Run: headless pygame with SDL's dummy video driver; simulated clock (each Clock.tick advances the game by its frame time, no real sleeping); random seed 0; keys injected as events and as key.get_pressed() state; mouse plan: one left click at the window centre at the start of phase 2, then a move to the lower-right quarter at the start of phase 3.
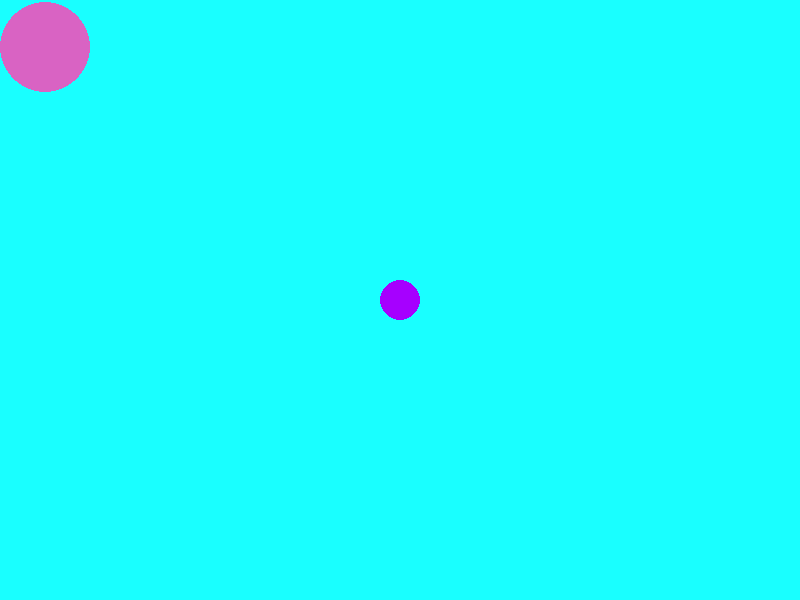
Frame 1 of 4 · flips 1–60 · no input
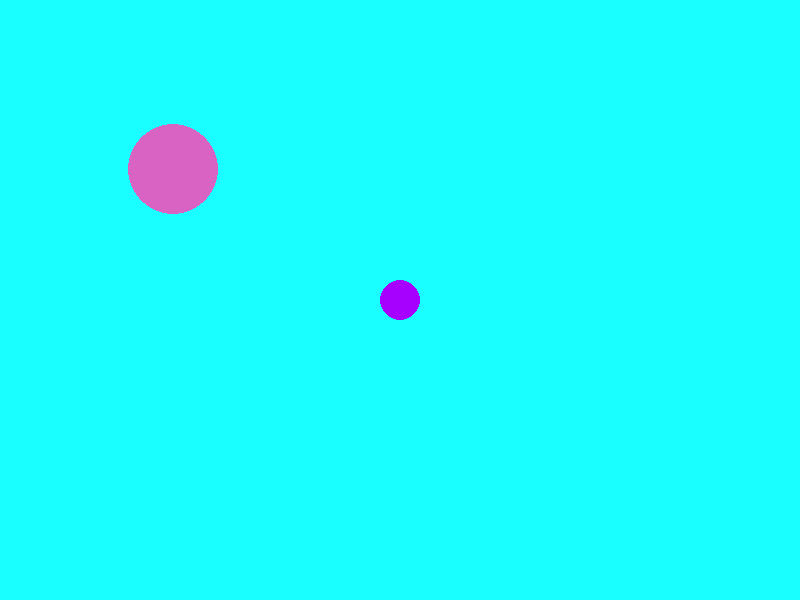
Frame 2 of 4 · flips 61–180 · clicked the window centre · tapped SPACE, RETURN · held RIGHT (→), D
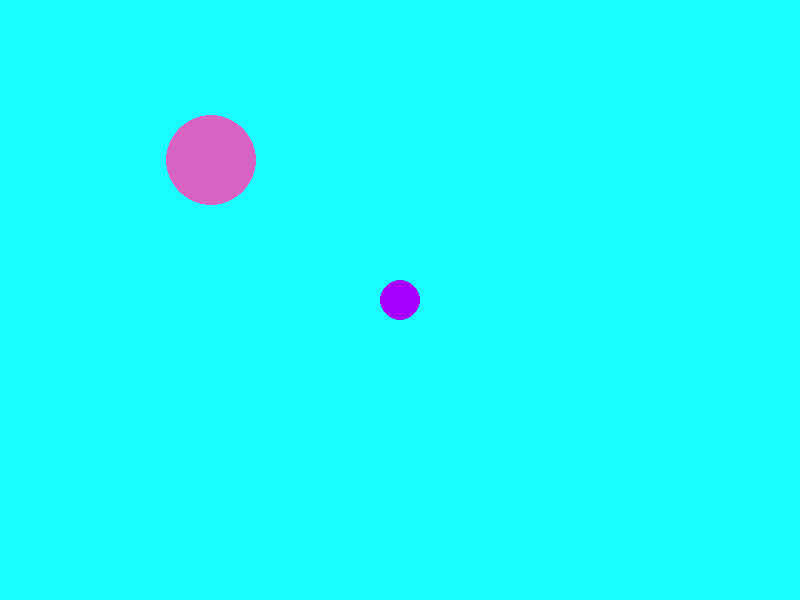
Frame 3 of 4 · flips 181–300 · moved the mouse to the lower-right quarter · held DOWN (↓), S
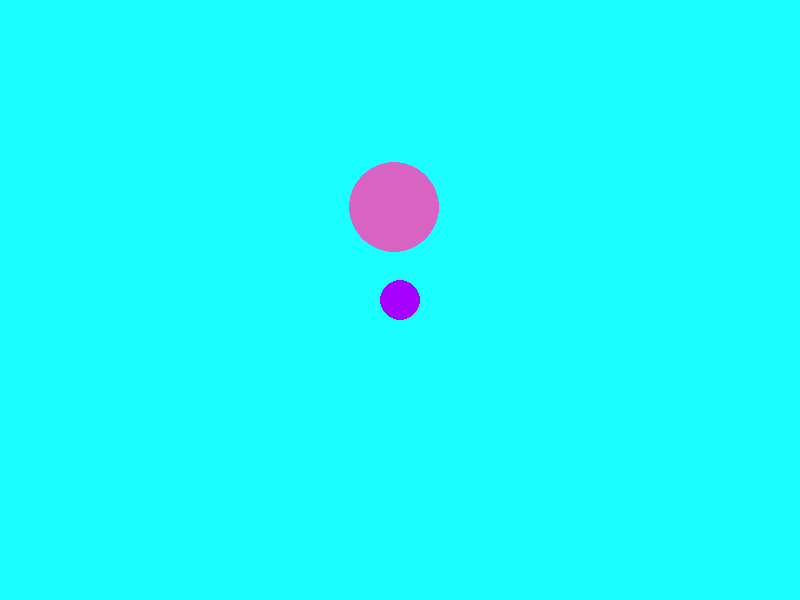
Frame 4 of 4 · flips 301–420 · held LEFT (←), A, UP (↑), W

The pygame program that drew these frames:

from pygame import *
import random

init()
rad = random.randint
w = 800
h = 600
screen = display.set_mode([w, h])
bg_color = (25, 255, 255)
bg_rect_color = (20, 250, 255)
bg_rect = Rect((0, 0), (w, h), fill=bg_rect_color)
clock = time.Clock()
score = 0
p = (-5, -5)
enimies = []
n = 1
livin = False
# Man standart
man_color = (166, 0, 255)
man_pos = int(w / 2), int(h / 2)
man_radius = 20
man_speed = 40
man_health = 5


def win_quit():
    evs = event.get()
    for ev in evs:
        if ev.type == QUIT:
            display.quit()
            break
        if ev.type == KEYDOWN:
            if ev.key == K_ESCAPE:
                display.quit()
                break


class Body:
    life = True

    def __init__(self, x, y, color, r, speed, health):
        self.x = x
        self.y = y
        self.r = r
        self.speed = speed
        self.color = color
        self.health = health

    def draw(self):
        if self.life:
            color = self.color
            x = self.x
            y = self.y
            r = self.r
            draw.circle(screen, color, (x, y), r)
            self.rect = Rect(x - r, y - r, 2 * r, 2 * r)


class Man(Body):
    def move(self):
        x = self.x
        y = self.y
        r = self.r
        speed = self.speed
        evs = event.get()
        for ev in evs:
            if ev.type == QUIT:
                display.quit()
                breaker = 0 / 0
                break
            if ev.type == KEYDOWN:
                if ev.key == K_ESCAPE:
                    display.quit()
                    breaker = 0 / 0
                if ev.key == K_LEFT:
                    x -= speed
                    if x <= r:
                        x = r
                    self.x = x
                if ev.key == K_RIGHT:
                    x += speed
                    if x >= w - r:
                        x = w - r
                    self.x = x
                if ev.key == K_UP:
                    y -= speed
                    if y <= r:
                        y = r
                    self.y = y
                if ev.key == K_DOWN:
                    y += speed
                    if y >= h - r:
                        y = h - r
                    self.y = y

    def gameover(self, enemy):
        if self.rect.colliderect(enemy.rect):
            enemy.die()
            self.health -= 1
            draw.circle(screen, (255, 0, 0), (self.x, self.y), self.r + 10, 3)
            if self.health == 0:
                quit()

    def boom(self):
        m = mouse.get_pos()
        pressed = mouse.get_pressed()
        if pressed[0]:
            draw.line(screen, (255, 0, 234), (self.x, self.y), m, 5)
            return m
        return (-5, -5)


class Enemy(Body):

    def move(self):
        if self.life:
            r = self.r
            x = self.x
            y = self.y
            x += rad(-self.speed, self.speed)
            y += rad(-self.speed, self.speed)
            if x <= r:
                x = r
            if x >= w - r:
                x = w - r
            if y <= r:
                y = r
            if y >= h - r:
                y = h - r
            self.x = x
            self.y = y

    def die(self):
        global score
        self.life = False
        score += 1

    def be_destroyed(self, pos):
        if self.rect.collidepoint(pos[0], pos[1]):
            self.die()
            return False
        return True


man1 = Man(man_pos[0], man_pos[1], man_color, man_radius, man_speed, man_health)
try:
    while True:
        draw.rect(screen, bg_color, bg_rect)
        win_quit()
        clock.tick(60)
        # Enemy
        if len(enimies) <= 0:
            for x in range(0, round(n)):
                enemy_color = (rad(1, 255), rad(1, 255), rad(1, 255))
                enemy_radius = rad(19, 50)
                enemy_pos = rad(enemy_radius, w - enemy_radius), rad(enemy_radius, h - enemy_radius)
                enemy_speed = rad(1, 40)
                enemy_health = rad(1, 3)
                new_enemy = Enemy(enemy_pos[0], enemy_pos[1], enemy_color, enemy_radius, enemy_speed, enemy_health)
                enimies.append(new_enemy)
            n += 0.1

        for en in enimies:
            en.draw()
            en.move()
            en.be_destroyed(p)
            # man
            man1.move()
            man1.draw()
            man1.gameover(en)
            if en.life == False:
                enimies.remove(en)
            p = man1.boom()
        print(score)
        display.flip()
except:
    init()
    font.init()
    screen = display.set_mode([w, h])
    bg_color = (255, 25, 25)
    bg_rect_color = (20, 250, 255)
    bg_rect = Rect((0, 0), (w, h), fill=bg_rect_color)
    myfont = font.SysFont('Comic Sans MS', 60)
    textsurface = myfont.render('Your Score: ' + str(score), False, (0, 0, 0))
    while True:
        draw.rect(screen, bg_color, bg_rect)

        screen.blit(textsurface, (0, 0))
        win_quit()
        display.flip()
